Run: headless pygame with SDL's dummy video driver; simulated clock (each Clock.tick advances the game by its frame time, no real sleeping); random seed 0; keys injected as events and as key.get_pressed() state; no mouse input; restart key R tapped at the start of phases 3 and 4.
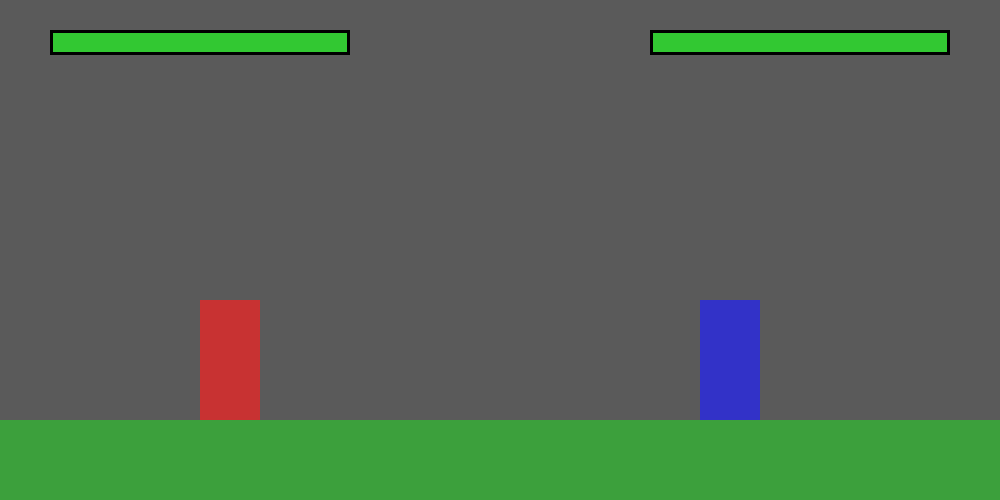
Frame 1 of 4 · flips 1–60 · no input
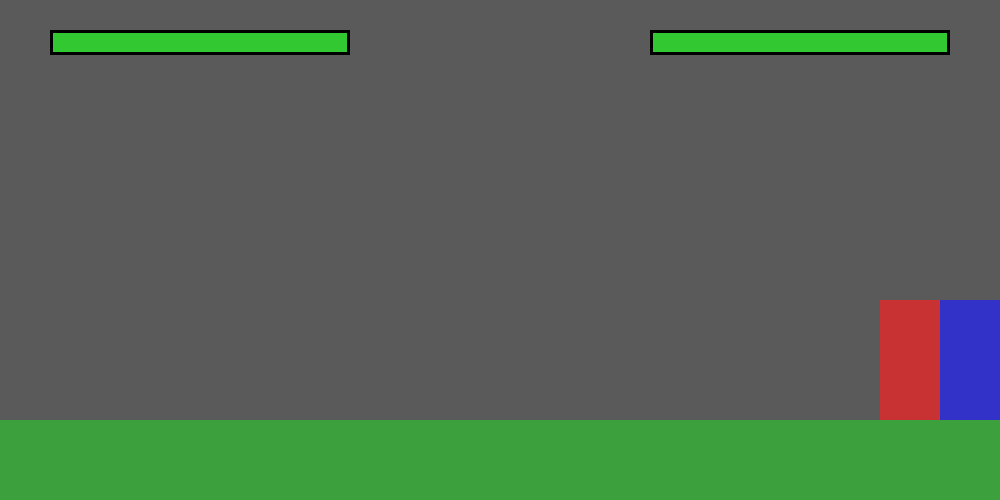
Frame 2 of 4 · flips 61–180 · tapped SPACE, RETURN · held RIGHT (→), D
Frame 3 of 4 · flips 181–300 · tapped R · held DOWN (↓), S · screen unchanged from frame 2, image omitted
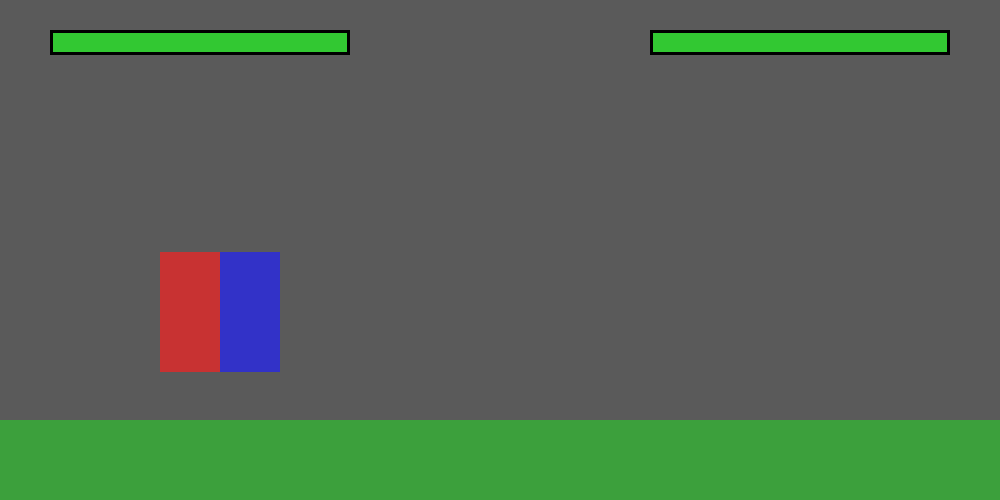
Frame 4 of 4 · flips 301–420 · tapped R · held LEFT (←), A, UP (↑), W

The pygame program that drew these frames:

import pygame
import sys

pygame.init()

WIDTH, HEIGHT = 1000, 500
screen = pygame.display.set_mode((WIDTH, HEIGHT))
pygame.display.set_caption("Fighter")
clock = pygame.time.Clock()

WHITE = (255, 255, 255)
RED = (200, 50, 50)
BLUE = (50, 50, 200)
GREEN = (50, 200, 50)
BLACK = (0, 0, 0)
GRAY = (90, 90, 90)
YELLOW = (255, 255, 0)

GROUND_Y = HEIGHT - 80
GRAVITY = 0.9

font = pygame.font.SysFont(None, 48)


class Fighter:
    def __init__(self, x, color, controls):
        self.rect = pygame.Rect(x, GROUND_Y - 120, 60, 120)
        self.color = color
        self.controls = controls
        self.vel_y = 0
        self.speed = 6
        self.jump_force = -18
        self.health = 100
        self.facing = 1
        self.attack_type = None
        self.attack_timer = 0
        self.hit_timer = 0

    def move(self, keys, opponent):
        dx = 0

        if self.hit_timer == 0:
            if keys[self.controls["left"]]:
                dx = -self.speed
                self.facing = -1
            if keys[self.controls["right"]]:
                dx = self.speed
                self.facing = 1
            if keys[self.controls["jump"]] and self.rect.bottom >= GROUND_Y:
                self.vel_y = self.jump_force

        self.rect.x += dx

        if self.rect.colliderect(opponent.rect):
            if dx > 0:
                self.rect.right = opponent.rect.left
            if dx < 0:
                self.rect.left = opponent.rect.right

        self.rect.x = max(0, min(WIDTH - self.rect.width, self.rect.x))

    def update(self):
        self.vel_y += GRAVITY
        self.rect.y += self.vel_y

        if self.rect.bottom >= GROUND_Y:
            self.rect.bottom = GROUND_Y
            self.vel_y = 0

        if self.attack_timer > 0:
            self.attack_timer -= 1
        else:
            self.attack_type = None

        if self.hit_timer > 0:
            self.hit_timer -= 1

    def attack(self, opponent, attack_type):
        if self.attack_timer == 0 and self.hit_timer == 0:
            self.attack_type = attack_type
            self.attack_timer = 20

            if attack_type == "punch":
                damage = 10
                width = 50
                height = 30
                y_offset = 30
            else:
                damage = 15
                width = 60
                height = 40
                y_offset = 60

            attack_rect = pygame.Rect(
                self.rect.centerx + (self.facing * 40),
                self.rect.y + y_offset,
                width,
                height
            )

            if attack_rect.colliderect(opponent.rect):
                opponent.health -= damage
                opponent.hit_timer = 15
                opponent.rect.x += self.facing * 20

    def draw(self):
        color = (255, 255, 255) if self.hit_timer > 0 else self.color
        pygame.draw.rect(screen, color, self.rect)

        if self.attack_type:
            if self.attack_type == "punch":
                width, height, y_offset = 50, 30, 30
            else:
                width, height, y_offset = 60, 40, 60

            attack_rect = pygame.Rect(
                self.rect.centerx + (self.facing * 40),
                self.rect.y + y_offset,
                width,
                height
            )
            pygame.draw.rect(screen, YELLOW, attack_rect)


def draw_health(x, y, health):
    pygame.draw.rect(screen, RED, (x, y, 300, 25))
    pygame.draw.rect(screen, GREEN, (x, y, 3 * health, 25))
    pygame.draw.rect(screen, BLACK, (x, y, 300, 25), 3)


p1_controls = {
    "left": pygame.K_a,
    "right": pygame.K_d,
    "jump": pygame.K_w,
    "punch": pygame.K_f,
    "kick": pygame.K_g
}

p2_controls = {
    "left": pygame.K_LEFT,
    "right": pygame.K_RIGHT,
    "jump": pygame.K_UP,
    "punch": pygame.K_RCTRL,
    "kick": pygame.K_RSHIFT
}

player1 = Fighter(200, RED, p1_controls)
player2 = Fighter(700, BLUE, p2_controls)

game_over = False
winner_text = ""

running = True
while running:
    clock.tick(60)
    screen.fill(GRAY)
    pygame.draw.rect(screen, (60, 160, 60), (0, GROUND_Y, WIDTH, 80))

    for event in pygame.event.get():
        if event.type == pygame.QUIT:
            running = False

    keys = pygame.key.get_pressed()

    if not game_over:
        player1.move(keys, player2)
        player2.move(keys, player1)

        if keys[p1_controls["punch"]]:
            player1.attack(player2, "punch")
        if keys[p1_controls["kick"]]:
            player1.attack(player2, "kick")

        if keys[p2_controls["punch"]]:
            player2.attack(player1, "punch")
        if keys[p2_controls["kick"]]:
            player2.attack(player1, "kick")

        player1.update()
        player2.update()

        if player1.health <= 0:
            winner_text = "BLUE WINS"
            game_over = True
        if player2.health <= 0:
            winner_text = "RED WINS"
            game_over = True
    else:
        text = font.render(winner_text, True, WHITE)
        screen.blit(text, (WIDTH//2 - text.get_width()//2, HEIGHT//2))
        restart = font.render("Press R", True, WHITE)
        screen.blit(restart, (WIDTH//2 - restart.get_width()//2, HEIGHT//2 + 50))

        if keys[pygame.K_r]:
            player1 = Fighter(200, RED, p1_controls)
            player2 = Fighter(700, BLUE, p2_controls)
            game_over = False

    player1.draw()
    player2.draw()

    draw_health(50, 30, player1.health)
    draw_health(WIDTH - 350, 30, player2.health)

    pygame.display.flip()

pygame.quit()
sys.exit()
